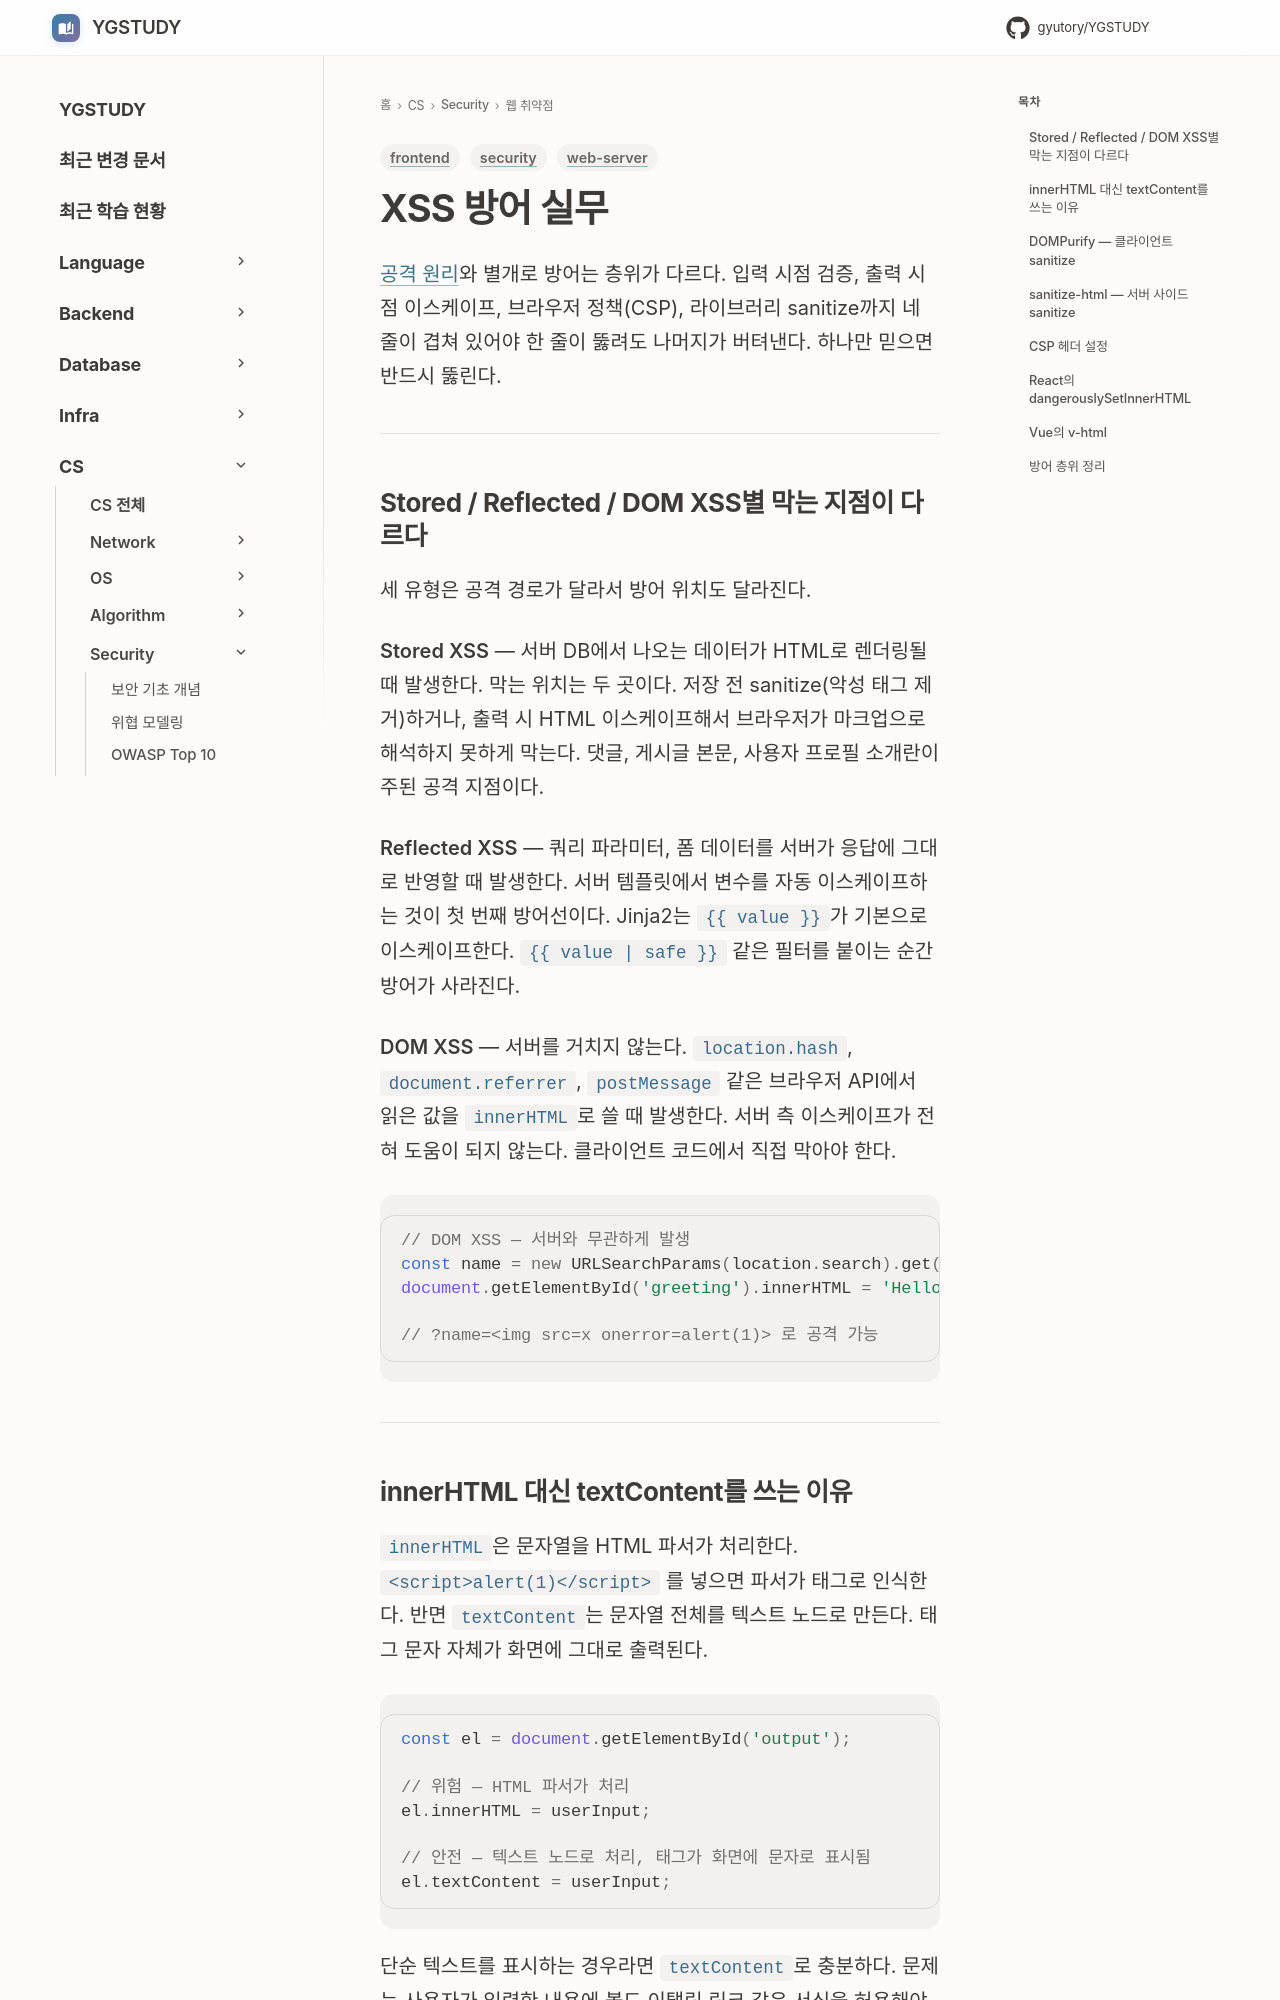

repository: GYUTORY/YGSTUDY · page: Security/XSS_Prevention/index.html · generator: mkdocs

---
title: XSS 방어 실무
tags: [security, frontend, web-server]
updated: 2026-09-22
---

# XSS 방어 실무

[공격 원리](XSS.md)와 별개로 방어는 층위가 다르다. 입력 시점 검증, 출력 시점 이스케이프, 브라우저 정책(CSP), 라이브러리 sanitize까지 네 줄이 겹쳐 있어야 한 줄이 뚫려도 나머지가 버텨낸다. 하나만 믿으면 반드시 뚫린다.

---

## Stored / Reflected / DOM XSS별 막는 지점이 다르다

세 유형은 공격 경로가 달라서 방어 위치도 달라진다.

**Stored XSS** — 서버 DB에서 나오는 데이터가 HTML로 렌더링될 때 발생한다. 막는 위치는 두 곳이다. 저장 전 sanitize(악성 태그 제거)하거나, 출력 시 HTML 이스케이프해서 브라우저가 마크업으로 해석하지 못하게 막는다. 댓글, 게시글 본문, 사용자 프로필 소개란이 주된 공격 지점이다.

**Reflected XSS** — 쿼리 파라미터, 폼 데이터를 서버가 응답에 그대로 반영할 때 발생한다. 서버 템플릿에서 변수를 자동 이스케이프하는 것이 첫 번째 방어선이다. Jinja2는 `{{ value }}`가 기본으로 이스케이프한다. `{{ value | safe }}` 같은 필터를 붙이는 순간 방어가 사라진다.

**DOM XSS** — 서버를 거치지 않는다. `location.hash`, `document.referrer`, `postMessage` 같은 브라우저 API에서 읽은 값을 `innerHTML`로 쓸 때 발생한다. 서버 측 이스케이프가 전혀 도움이 되지 않는다. 클라이언트 코드에서 직접 막아야 한다.

```javascript
// DOM XSS — 서버와 무관하게 발생
const name = new URLSearchParams(location.search).get('name');
document.getElementById('greeting').innerHTML = 'Hello, ' + name; // 위험

// ?name=<img src=x onerror=alert(1)> 로 공격 가능
```

---
